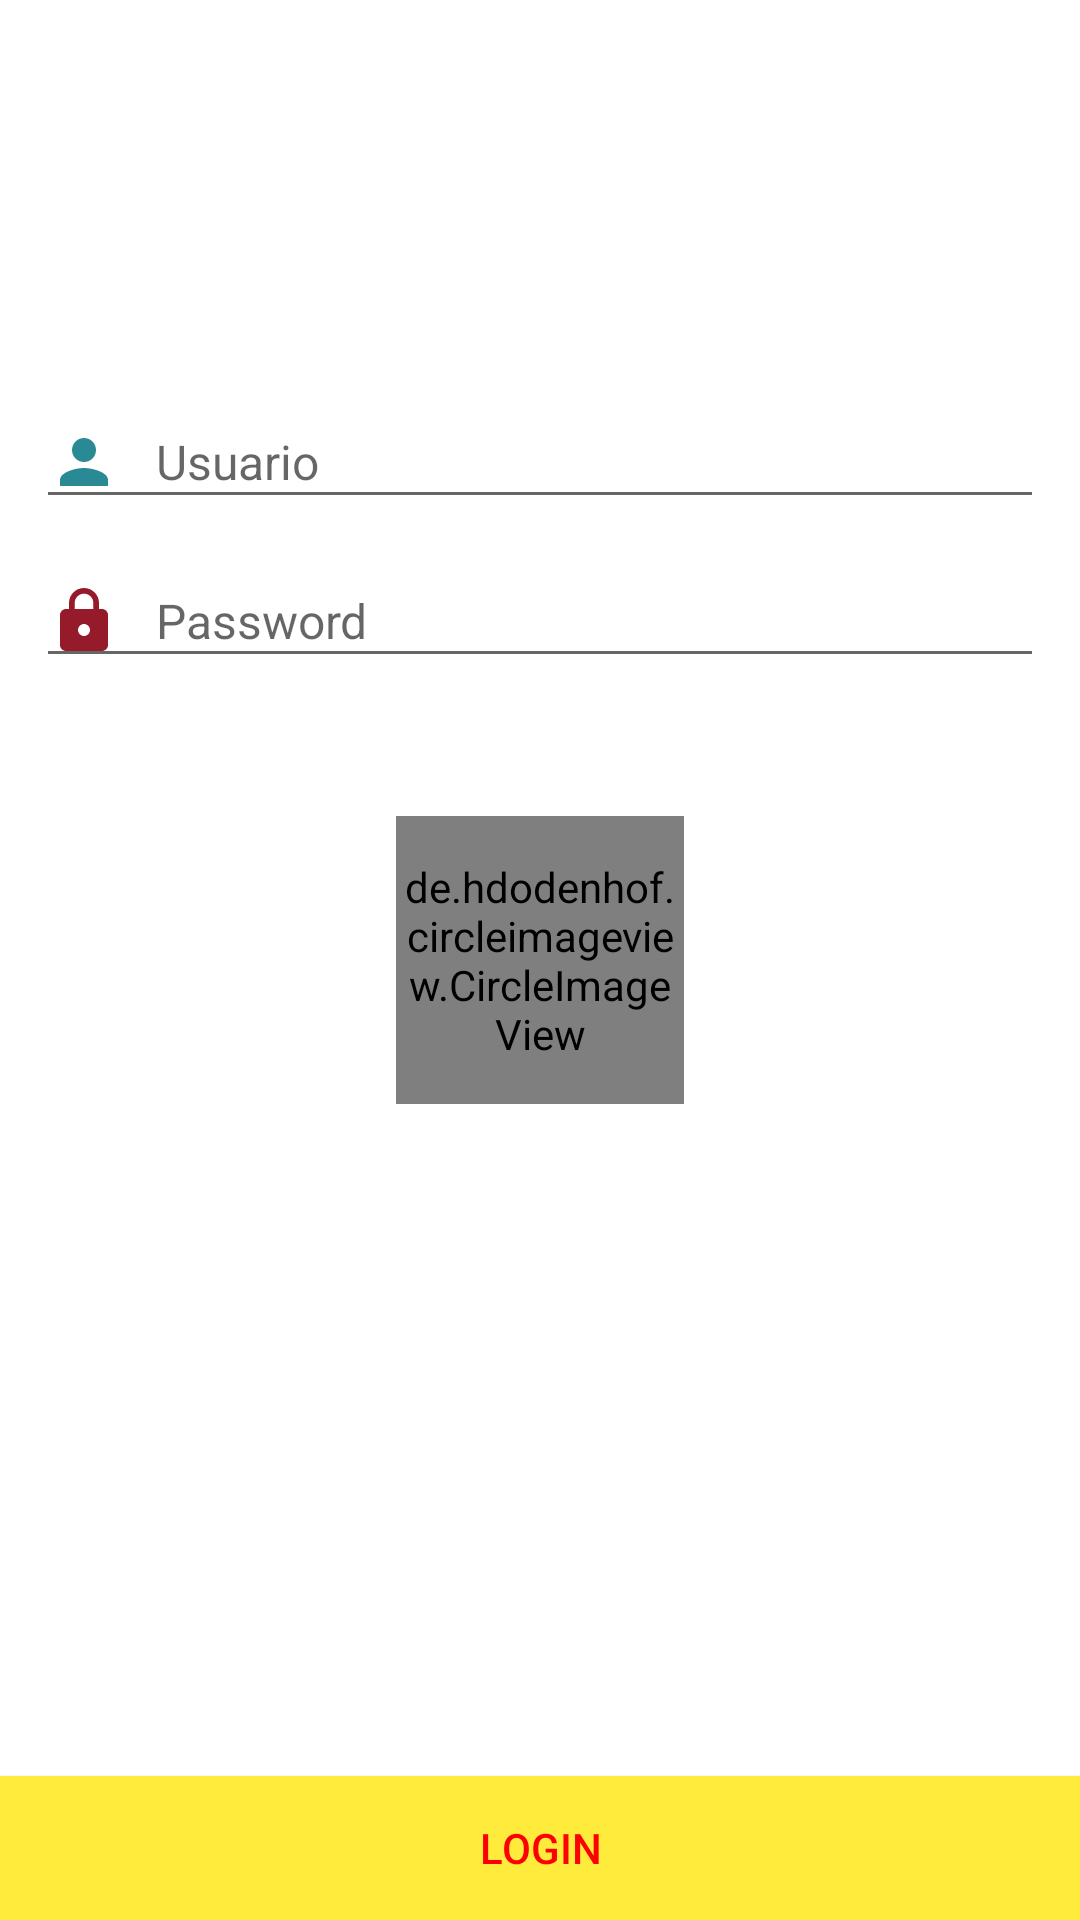

Layout XML and referenced resources for this Android screen:
<!-- AndroidManifest.xml: application theme AppTheme -->
<!-- res/layout/activity_main.xml -->
<?xml version="1.0" encoding="utf-8"?>
<androidx.constraintlayout.widget.ConstraintLayout xmlns:android="http://schemas.android.com/apk/res/android"
    xmlns:app="http://schemas.android.com/apk/res-auto"
    xmlns:tools="http://schemas.android.com/tools"
    android:layout_width="match_parent"
    android:layout_height="match_parent"
    android:background="@android:color/white"
    android:theme="@style/AppTheme.Red">

    <include
        layout="@layout/merge_logo"
        android:layout_width="wrap_content"
        android:layout_height="wrap_content"
        app:layout_constraintEnd_toEndOf="parent"
        app:layout_constraintStart_toStartOf="parent"
        app:layout_constraintTop_toTopOf="parent" />

    <ImageView
        android:id="@+id/ivLoginLogo"
        android:layout_width="@dimen/width_logo"
        android:layout_height="@dimen/heigh_logo"
        app:layout_constraintEnd_toEndOf="parent"
        app:layout_constraintStart_toStartOf="parent"
        app:layout_constraintTop_toTopOf="parent" />

    <EditText
        android:id="@+id/etLoginUsername"
        style="@style/AppTheme.EditTextStyle"
        android:layout_width="0dp"
        android:layout_height="wrap_content"
        android:drawableStart="@drawable/vector_person"
        android:hint="@string/hint_usuario"
        app:layout_constraintEnd_toEndOf="parent"
        app:layout_constraintStart_toStartOf="parent"
        app:layout_constraintTop_toBottomOf="@id/ivLoginLogo" />

    <EditText
        android:id="@+id/editText"
        style="@style/AppTheme.EditTextStyle"
        android:layout_width="0dp"
        android:layout_height="wrap_content"
        android:drawableStart="@drawable/vector_lock"
        android:hint="@string/hint_password"
        app:layout_constraintEnd_toEndOf="parent"
        app:layout_constraintStart_toStartOf="parent"
        app:layout_constraintTop_toBottomOf="@id/etLoginUsername" />


    <de.hdodenhof.circleimageview.CircleImageView xmlns:app="http://schemas.android.com/apk/res-auto"
        android:id="@+id/profile_image"
        android:layout_width="96dp"
        android:layout_height="96dp"
        android:src="@drawable/ema"
        app:civ_border_color="#FF000000"
        app:civ_border_width="2dp"
        app:layout_constraintBottom_toBottomOf="parent"
        app:layout_constraintEnd_toEndOf="parent"
        app:layout_constraintStart_toStartOf="parent"
        app:layout_constraintTop_toTopOf="parent" />

    <Button

        android:id="@+id/button2"
        android:layout_width="0dp"
        android:layout_height="wrap_content"
        android:background="@color/pollocolor"
        android:text="@string/button_login"
        app:layout_constraintBottom_toBottomOf="parent"
        app:layout_constraintEnd_toEndOf="parent"
        app:layout_constraintStart_toStartOf="parent" />
</androidx.constraintlayout.widget.ConstraintLayout>
<!-- res/layout/merge_logo.xml (included above) -->
<?xml version="1.0" encoding="utf-8"?>
<merge
    xmlns:android="http://schemas.android.com/apk/res/android"
    android:layout_width="match_parent"
    android:layout_height="match_parent">
    <ImageView
        android:id="@+id/ivLoginLogo"
        android:layout_width="@dimen/width_logo"
        android:layout_height="@dimen/heigh_logo"
        android:src="@drawable/logo"
       />
</merge>
<!-- resources referenced by this layout -->
<resources>
  <color name="pollocolor">#FFEB3B</color>
  <dimen name="heigh_logo">120dp</dimen>
  <dimen name="width_logo">160dp</dimen>
  <!-- drawable ema: jpg bitmap (drawable-xxxhdpi, 625965 bytes) -->
  <!-- drawable vector_lock (drawable) -->
  <vector android:height="24dp" android:tint="#961B2A"
      android:viewportHeight="24" android:viewportWidth="24"
      android:width="24dp" xmlns:android="http://schemas.android.com/apk/res/android">
      <path android:fillColor="@android:color/white" android:pathData="M18,8h-1L17,6c0,-2.76 -2.24,-5 -5,-5S7,3.24 7,6v2L6,8c-1.1,0 -2,0.9 -2,2v10c0,1.1 0.9,2 2,2h12c1.1,0 2,-0.9 2,-2L20,10c0,-1.1 -0.9,-2 -2,-2zM12,17c-1.1,0 -2,-0.9 -2,-2s0.9,-2 2,-2 2,0.9 2,2 -0.9,2 -2,2zM15.1,8L8.9,8L8.9,6c0,-1.71 1.39,-3.1 3.1,-3.1 1.71,0 3.1,1.39 3.1,3.1v2z"/>
  </vector>
  <!-- drawable vector_person (drawable) -->
  <vector android:height="24dp" android:tint="#298A96"
      android:viewportHeight="24" android:viewportWidth="24"
      android:width="24dp" xmlns:android="http://schemas.android.com/apk/res/android">
      <path android:fillColor="@android:color/white" android:pathData="M12,12c2.21,0 4,-1.79 4,-4s-1.79,-4 -4,-4 -4,1.79 -4,4 1.79,4 4,4zM12,14c-2.67,0 -8,1.34 -8,4v2h16v-2c0,-2.66 -5.33,-4 -8,-4z"/>
  </vector>
  <string name="button_login">Login</string>
  <string name="hint_password">Password</string>
  <string name="hint_usuario">Usuario</string>
  <style name="AppTheme.EditTextStyle" parent="AppTheme">
          <item name="android:textSize">16sp</item>
          <item name="android:drawablePadding">12dp</item>
          <item name="android:layout_margin">@dimen/margin_default</item>
      </style>
  <style name="AppTheme.Red" parent="AppTheme">
          <item name="android:textColor">#FFFF0000</item>
          <item name="android:gravity">center</item>
          <item name="android:layout_gravity">center</item>
      </style>
  <style name="AppTheme" parent="Theme.AppCompat.Light.DarkActionBar">
          
          <item name="colorPrimary">@color/colorPrimary</item>
          <item name="colorPrimaryDark">@color/colorPrimaryDark</item>
          <item name="colorAccent">@color/colorAccent</item>
      </style>
  <dimen name="margin_default">12dp</dimen>
  <color name="colorPrimary">#6200EE</color>
  <color name="colorPrimaryDark">#3700B3</color>
  <color name="colorAccent">#03DAC5</color>
</resources>
